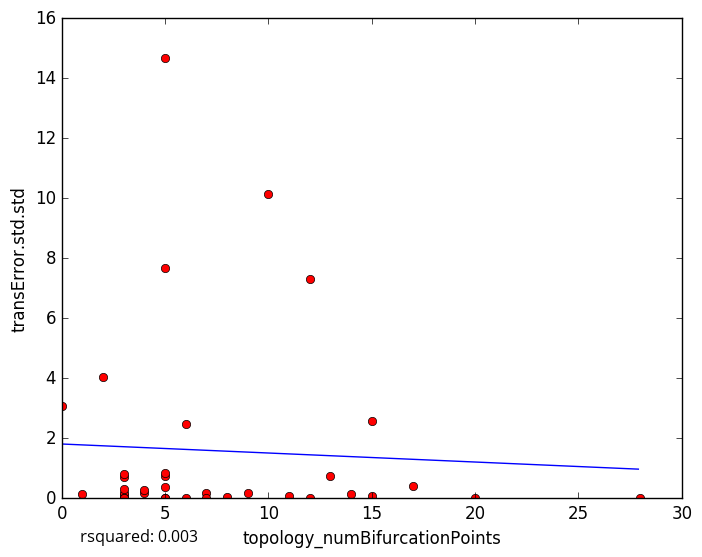

Source data for this figure (header and first rows):
topology_numBifurcationPoints, transError.std.std
8, 0.04888
9, 0.1863
3, 0.1011
4, 0.186
6, 0.009255
3, 0.0
15, 0.05917
1, 0.1384
5, 7.658
5, 14.67
12, 0.0
7, 0.164
20, 0.0
3, 0.1876
3, 0.3224
4, 0.273
5, 0.7491
5, 0.0
11, 0.06642
7, 0.0
14, 0.1466
3, 0.7213
13, 0.7381
0, 3.08
3, 0.0
2, 4.048
5, 0.3693
6, 2.458
17, 0.414
5, 0.8457
5, 0.0
15, 2.577
10, 10.15
3, 0.0
12, 7.316
28, 0.0
3, 0.7959
5-Fold RMSE:, 2.255, 4.843, 1.606, 1.914, 1.914
Average 5-Fold RMSE:, 3.129
5-Fold rsquared:, 0.007654, -0.09788, -0.02226, -1.458, -1.458
Average 5-Fold rsquared:, -0.3412
